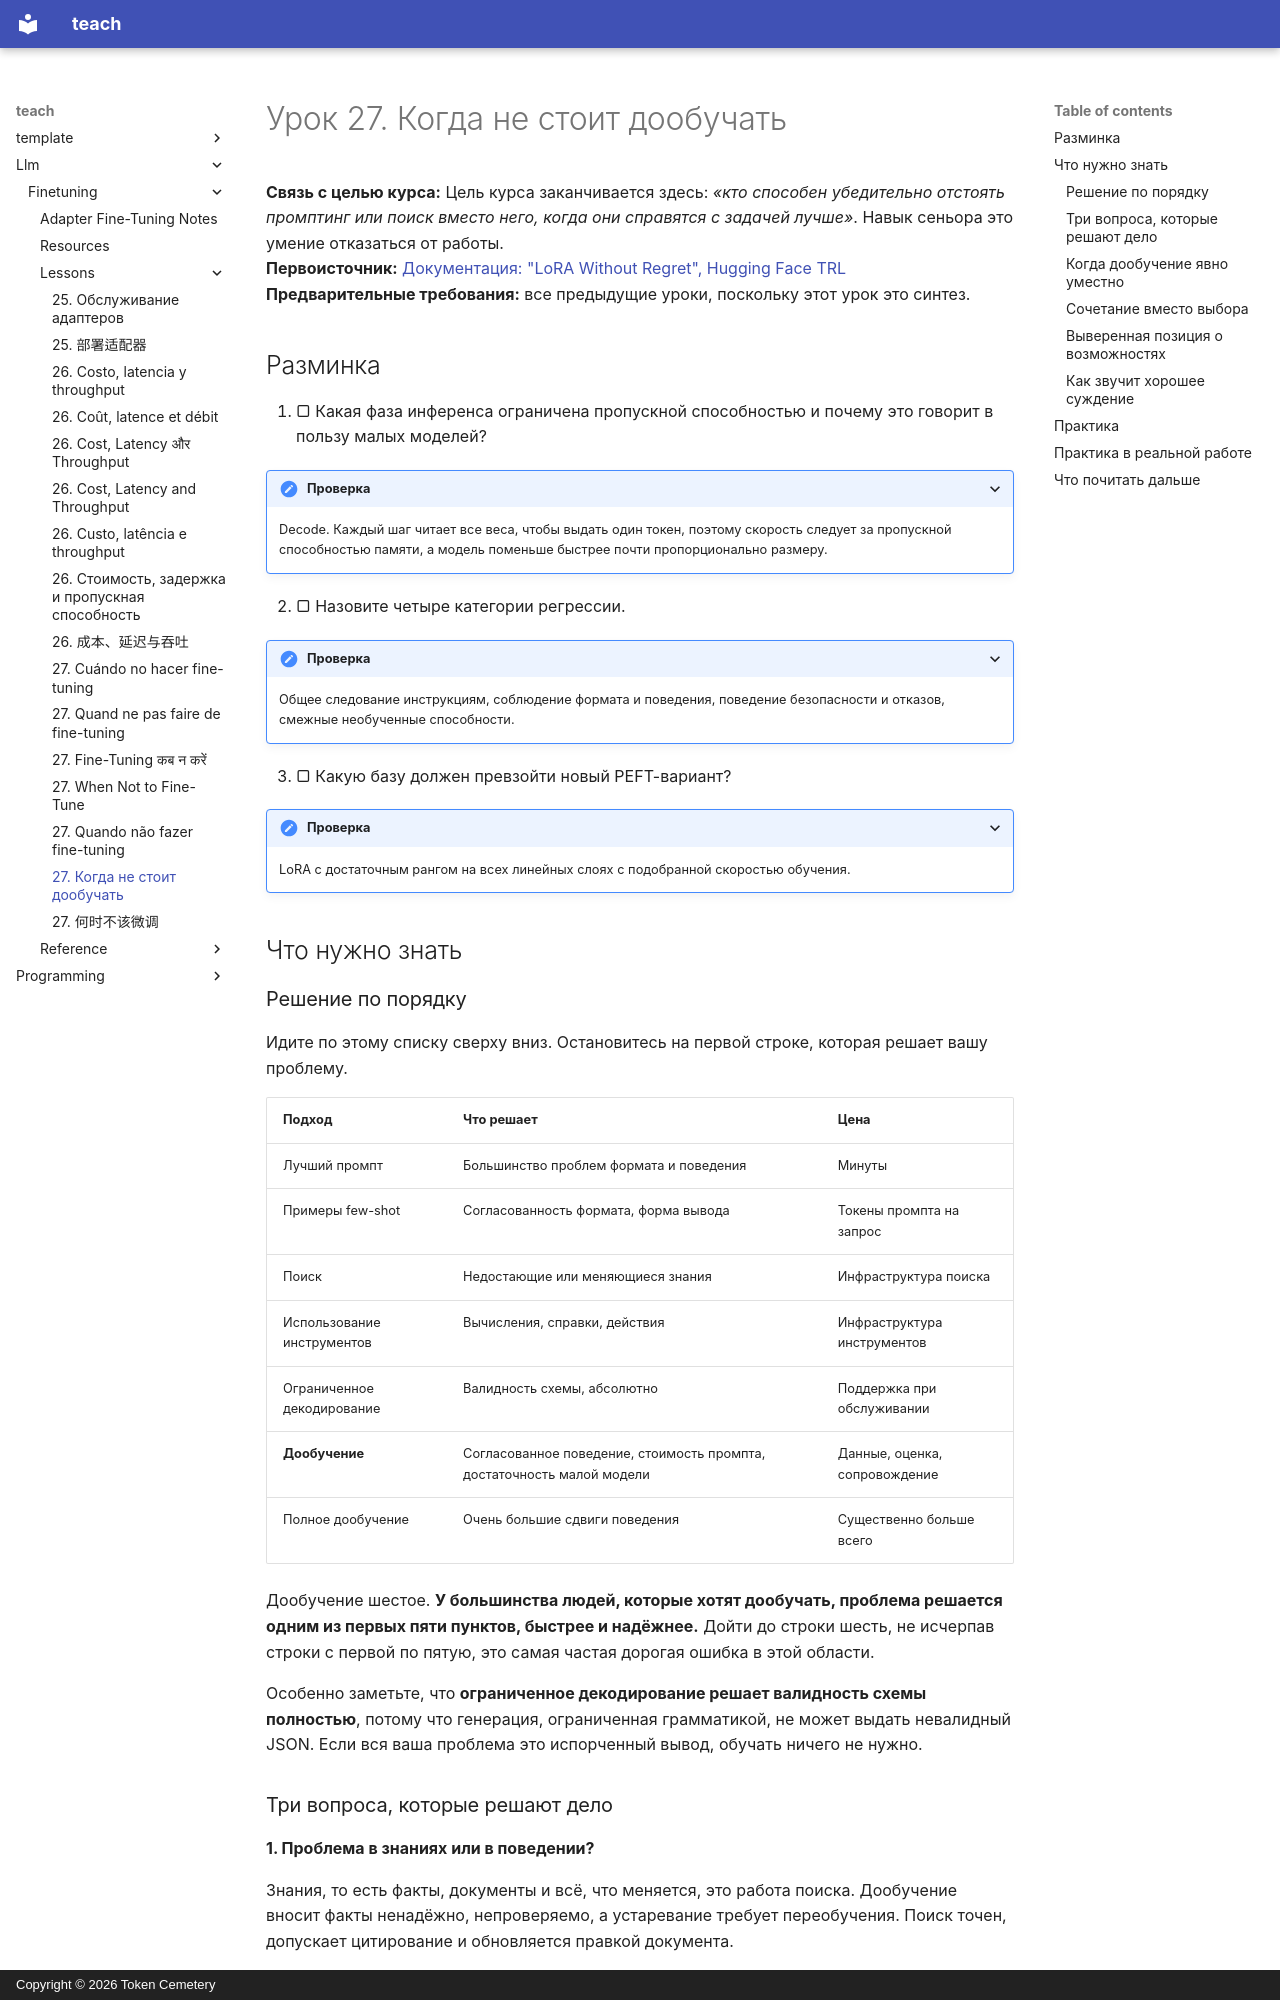

repository: TokenCemetery/teach · page: llm/finetuning/lessons/0027-when-not-to-fine-tune.ru/index.html · generator: mkdocs · copyright: Copyright © 2026 Token Cemetery

---
title: "27. Когда не стоит дообучать"
description: "Дообучение шестое в списке, и почему это важно"
type: lesson
---

# Урок 27. Когда не стоит дообучать

**Связь с целью курса:** Цель курса заканчивается здесь: *«кто способен убедительно отстоять промптинг или поиск вместо него, когда они справятся с задачей лучше»*. Навык сеньора это умение отказаться от работы.
**Первоисточник:** [Документация: "LoRA Without Regret", Hugging Face TRL](https://huggingface.co/docs/trl/main/en/lora_without_regret)
**Предварительные требования:** все предыдущие уроки, поскольку этот урок это синтез.

## Разминка

1. ▢ Какая фаза инференса ограничена пропускной способностью и почему это говорит в пользу малых моделей?

<details markdown="1"><summary>Проверка</summary>

Decode. Каждый шаг читает все веса, чтобы выдать один токен, поэтому скорость следует за пропускной способностью памяти, а модель поменьше быстрее почти пропорционально размеру.

</details>

2. ▢ Назовите четыре категории регрессии.

<details markdown="1"><summary>Проверка</summary>

Общее следование инструкциям, соблюдение формата и поведения, поведение безопасности и отказов, смежные необученные способности.

</details>

3. ▢ Какую базу должен превзойти новый PEFT-вариант?

<details markdown="1"><summary>Проверка</summary>

LoRA с достаточным рангом на всех линейных слоях с подобранной скоростью обучения.

</details>

## Что нужно знать

### Решение по порядку

Идите по этому списку сверху вниз. Остановитесь на первой строке, которая решает вашу проблему.

| Подход | Что решает | Цена |
|---|---|---|
| Лучший промпт | Большинство проблем формата и поведения | Минуты |
| Примеры few-shot | Согласованность формата, форма вывода | Токены промпта на запрос |
| Поиск | Недостающие или меняющиеся знания | Инфраструктура поиска |
| Использование инструментов | Вычисления, справки, действия | Инфраструктура инструментов |
| Ограниченное декодирование | Валидность схемы, абсолютно | Поддержка при обслуживании |
| **Дообучение** | Согласованное поведение, стоимость промпта, достаточность малой модели | Данные, оценка, сопровождение |
| Полное дообучение | Очень большие сдвиги поведения | Существенно больше всего |

Дообучение шестое. **У большинства людей, которые хотят дообучать, проблема решается одним из первых пяти пунктов, быстрее и надёжнее.** Дойти до строки шесть, не исчерпав строки с первой по пятую, это самая частая дорогая ошибка в этой области.

Особенно заметьте, что **ограниченное декодирование решает валидность схемы полностью**, потому что генерация, ограниченная грамматикой, не может выдать невалидный JSON. Если вся ваша проблема это испорченный вывод, обучать ничего не нужно.
